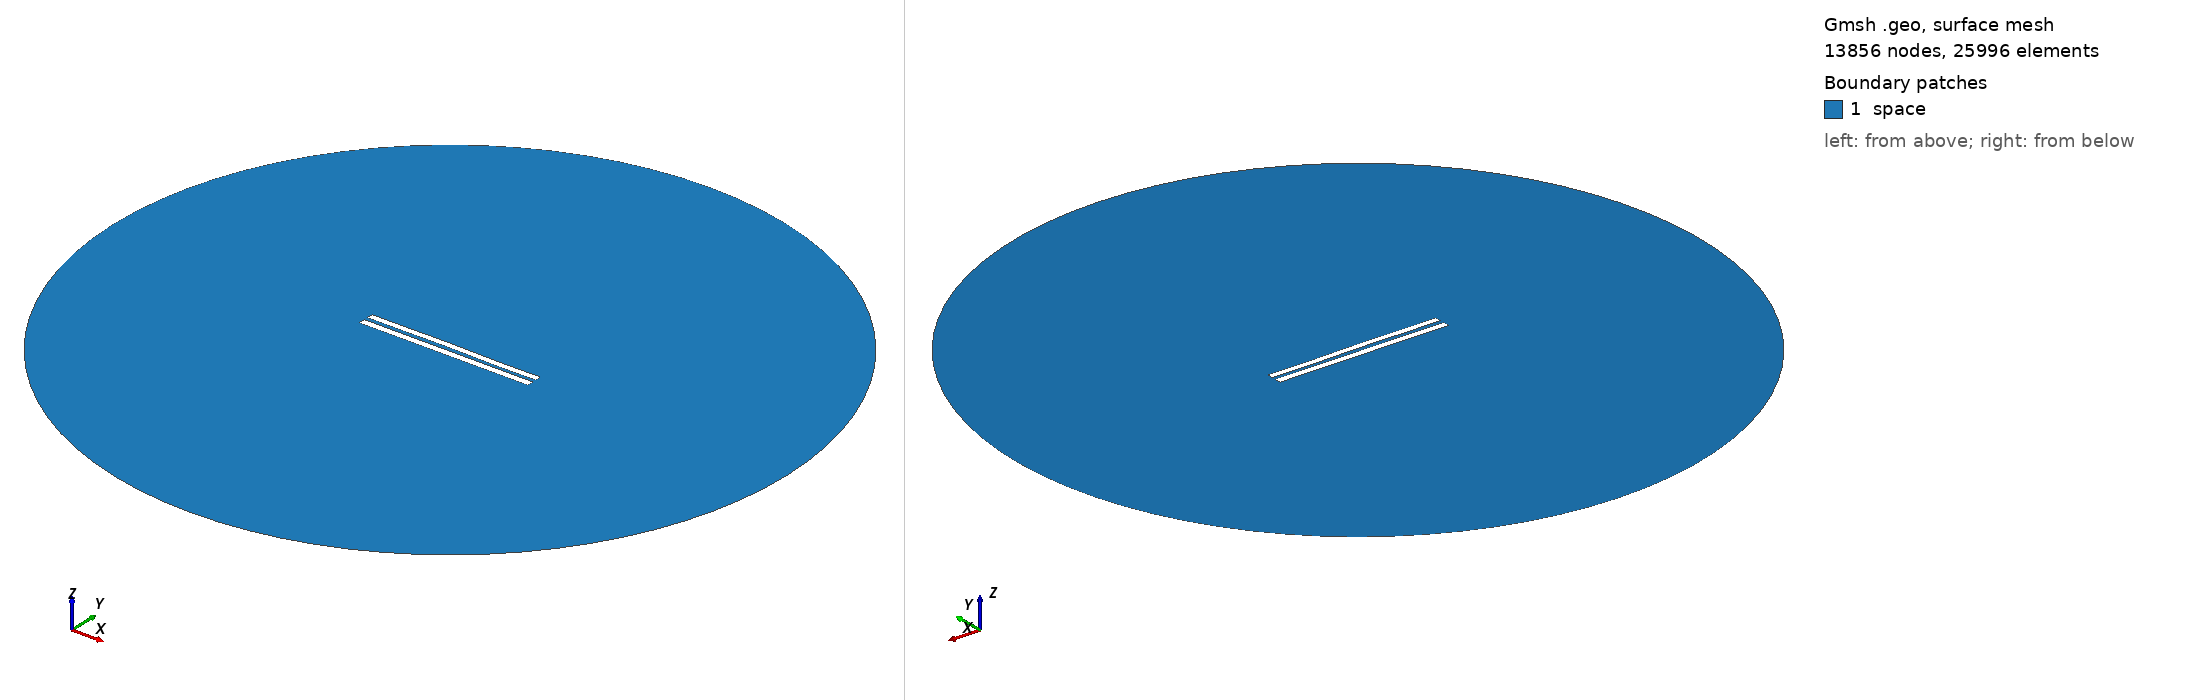

Gmsh geometry script, surface-meshed: 13856 nodes, 25996 surface elements. Boundary patches (legend numbers): 1 space. Left view from above one corner, right view from below the opposite corner. Legend entries are the model's physical surfaces. The drawing asked Gmsh for element sizes between 1% and 20% of the model's largest extent; the script's own settings can give other sizes.

=== 5717.geo (drawn) ===
//---------------------------------------
// Geometry kernel
//---------------------------------------

SetFactory("OpenCASCADE");



//---------------------------------------
// Parameters of the geometry
//---------------------------------------

// Overetch of the upper plate
overetch = 0.125;

// Distance between the plates
distance = 2.5;

// Discretization over the x axis (for the deformation)
nx = 50; 

// Length of the plate
L = 100 - overetch; 

// Number of modes
n = 4; 

// 1st mode coefficient
coeff(1) = -0.15;
beta(1) = 0.596864 * 3.1415926535 / L;

// 2nd mode coefficient
coeff(2) = 0.07499999999999998;
beta(2) = 1.49418 * 3.1415926535 / L;

// 3rd mode coefficient
coeff(3) = 0.07499999999999998;
beta(3) = 2.50025 * 3.1415926535 / L;

// 4th mode coefficient
coeff(4) = -0.075;
beta(4) = 3.49999 * 3.1415926535 / L;



//---------------------------------------
// Upper plate (deformed rectangle)
//---------------------------------------

// Coordiantes of the upper plate
xmin = -50;
xmax = 50 - overetch;

// Height of the upper plate
yheight = 4 - 2 * overetch;

// Indexes of the points
UpperID[] = {};
LowerID[] = {};
LeftID[] = {};
RightID[] = {};

// Point index
p = 1;

// Horizontal edges
For i In {1:nx}
    x = xmin + (i-1)*(xmax - xmin)/(nx-1);

    y_bottom = distance / 2 + overetch;
    For j In {1:n}
        C = (Cosh(beta(j)*L) + Cos(beta(j)*L)) / (Sinh(beta(j)*L) + Sin(beta(j)*L));
        y_bottom  = y_bottom + coeff(j) * (Cosh(beta(j)*(x+50)) - Cos(beta(j)*(x+50)) - C * (Sinh(beta(j)*(x+50)) - Sin(beta(j)*(x+50))));
    EndFor

    y_top = y_bottom + yheight;

    Point(p) = {x, y_top, 0, 1.0};
    UpperID[i] = p;
    p = p + 1;

    Point(p) = {x, y_bottom, 0, 1.0};
    LowerID[i] = p;
    p = p + 1;
EndFor

// Create point lists
UpperPts[] = {}; LowerPts[] = {};
For i In {1:nx}
  UpperPts[] += {UpperID[i]};
  LowerPts[] += {LowerID[i]};
EndFor

// Build splines
Spline(1) = {UpperPts[]};
Spline(2) = {LowerPts[]};
Line(3) = {LowerPts[nx-1], UpperPts[nx-1]};
Line(4) = {LowerPts[0], UpperPts[0]};

// Build the plane surface
Curve Loop(1) = {2, 3, -1, -4};
Plane Surface(1) = {1};



//---------------------------------------
// Lower plate (rectangle)
//---------------------------------------

// Vertices
Point(1001) = {-50, -1, 0, 1.0};
Point(1002) = { 50, -1, 0, 1.0};
Point(1003) = { 50,  -5, 0, 1.0};
Point(1004) = {-50,  -5, 0, 1.0};

// Edges
Line(5) = {1001, 1002};
Line(6) = {1002, 1003};
Line(7) = {1003, 1004};
Line(8) = {1004, 1001};

// Plane surface
Line Loop(2) = {5, 6, 7, 8};
Plane Surface(2) = {2}; 



//---------------------------------------
// Outer (fictious) boundary
//---------------------------------------

// Points
Point(1005) = {0, 0, 0};       // Center
Point(1006) = {200, 0, 0};     // Start point
Point(1007) = {0, 200, 0};     // 90 degrees
Point(1008) = {-200, 0, 0};    // 180 degrees
Point(1009) = {0, -200, 0};    // 270 degrees

// Circle arcs (each needs start, center, end)
Circle(9) = {1006, 1005, 1007};
Circle(10) = {1007, 1005, 1008};
Circle(11) = {1008, 1005, 1009};
Circle(12) = {1009, 1005, 1006};

// Plane surface for the entire domain
Curve Loop(3) = {9, 10, 11, 12};
Surface(3) = {3};

// Subtract the plates from the whole domain to obtain the actual domain where we want to solve the equations
BooleanDifference{ Surface{3}; Delete; }{ Surface{1}; Surface{2}; Delete; }




//---------------------------------------
// Transfinite Lines/Curves
//---------------------------------------

// Set the number of points on the boundaries
r = 7;

// Plates
Transfinite Curve {1, 2} = 50*r Using Progression 1;
Transfinite Curve {3, 4} = 2*r Using Progression 1;
Transfinite Line {5, 7} = 50*r Using Progression 1;
Transfinite Line {6, 8} = 2*r Using Progression 1;

// Outer boundary
Transfinite Line {9, 10, 11, 12} = 20 Using Progression 1;



//---------------------------------------
// Physical groups
//---------------------------------------                

// Physical curves (boundaries)
Physical Line("force_segment", 10) = {2};
Physical Line("upper_plate", 11) = {1, 3, 4};
Physical Line("lower_plate", 12) = {5, 6, 7, 8};
Physical Line("boundary", 20) = {9, 10, 11, 12};

// Physical Surfaces
Physical Surface("space", 30) = {3};



//---------------------------------------
// 6. Generate the Mesh
//---------------------------------------

// 2D mesh generation
Mesh 2;
